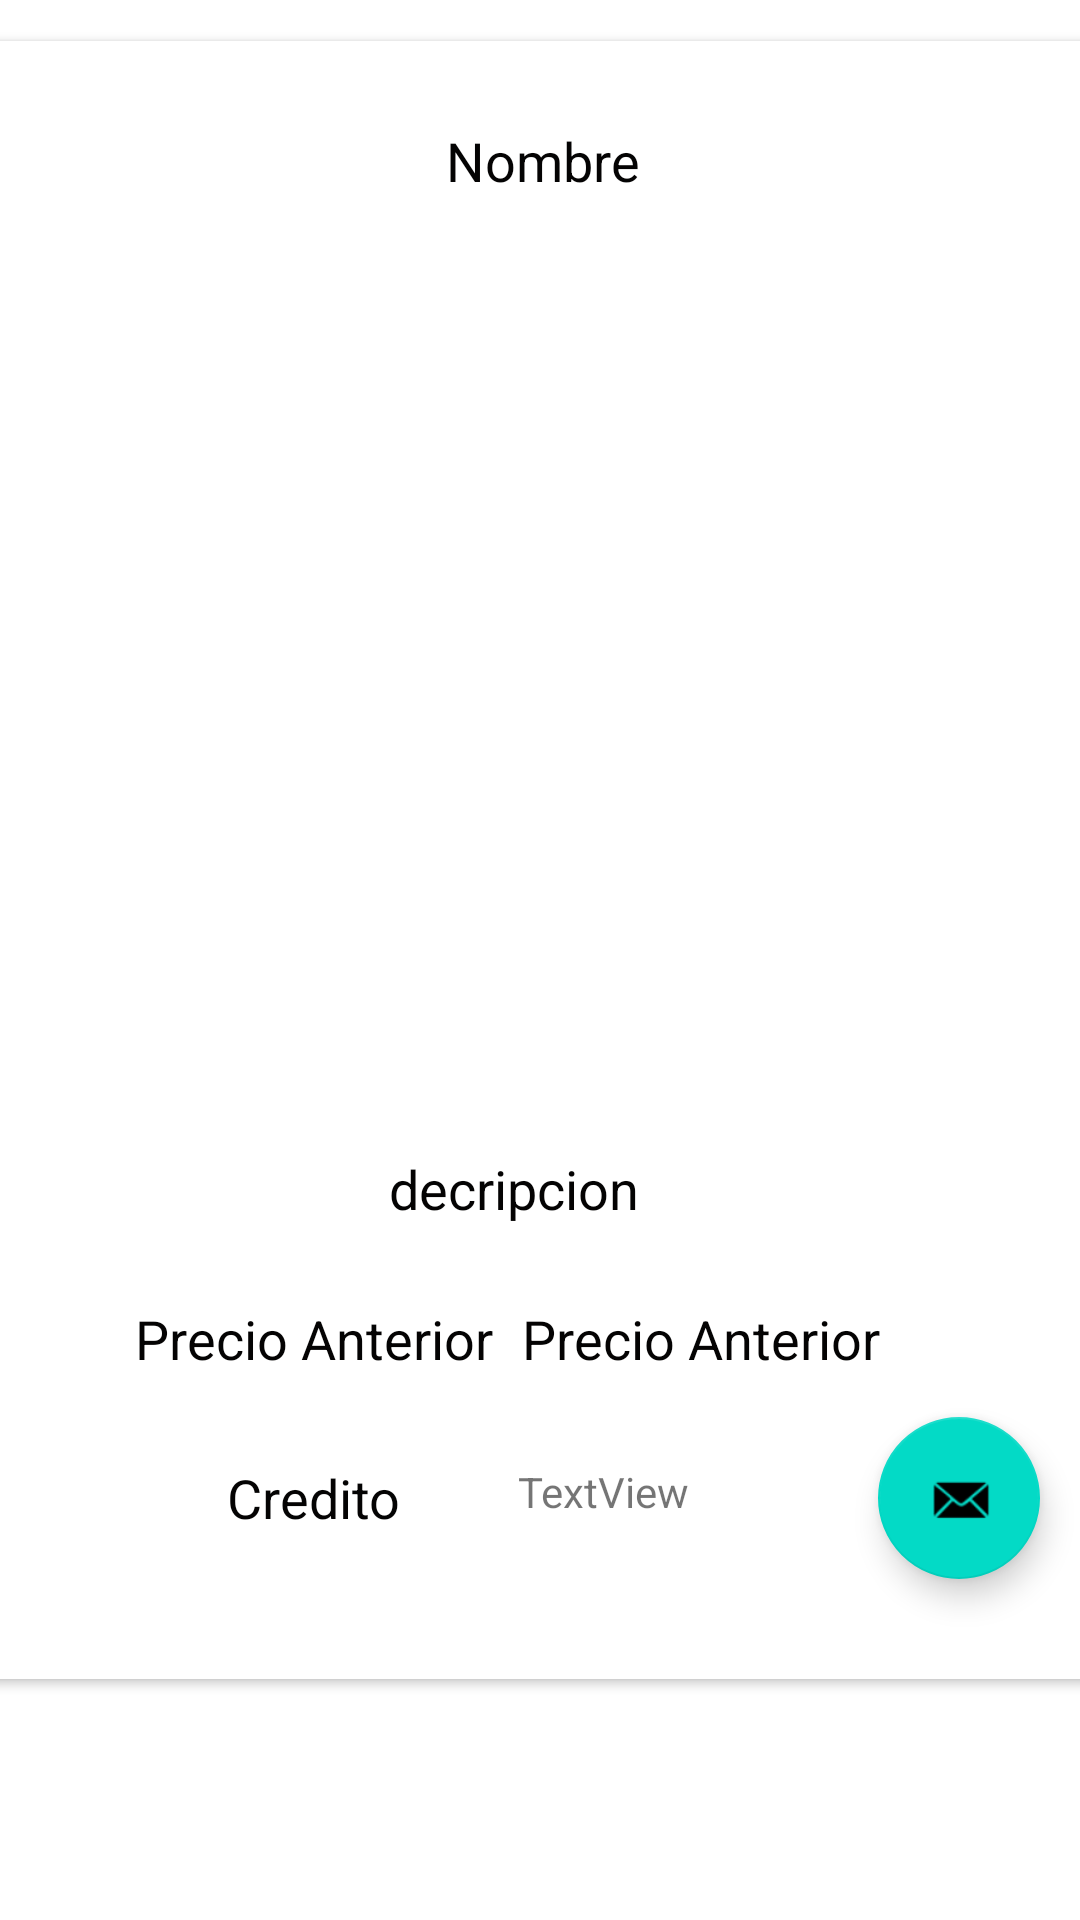

Android layout source for this screen:
<!-- AndroidManifest.xml: fallback theme Theme.MaterialComponents.DayNight.NoActionBar -->
<!-- res/layout/fragment_second.xml -->
<?xml version="1.0" encoding="utf-8"?>
<androidx.constraintlayout.widget.ConstraintLayout xmlns:android="http://schemas.android.com/apk/res/android"
    xmlns:app="http://schemas.android.com/apk/res-auto"
    xmlns:tools="http://schemas.android.com/tools"
    android:layout_width="match_parent"
    android:layout_height="match_parent"
    tools:context=".SecondFragment">

    <TextView
        android:id="@+id/textview_second"
        android:layout_width="wrap_content"
        android:layout_height="wrap_content"
        app:layout_constraintBottom_toTopOf="@id/button_second"
        app:layout_constraintEnd_toEndOf="parent"
        app:layout_constraintStart_toStartOf="parent"
        app:layout_constraintTop_toTopOf="parent" />

    <Button
        android:id="@+id/button_second"
        android:layout_width="98dp"
        android:layout_height="52dp"
        android:layout_marginStart="156dp"
        android:layout_marginTop="620dp"
        android:layout_marginBottom="59dp"
        android:text="@string/volver"
        app:layout_constraintBottom_toBottomOf="parent"
        app:layout_constraintStart_toStartOf="parent"
        app:layout_constraintTop_toTopOf="parent" />

    <androidx.cardview.widget.CardView
        android:layout_width="389dp"
        android:layout_height="546dp"
        android:layout_marginStart="11dp"
        android:layout_marginTop="59dp"
        android:layout_marginEnd="11dp"
        android:layout_marginBottom="126dp"
        app:layout_constraintBottom_toBottomOf="parent"
        app:layout_constraintEnd_toEndOf="parent"
        app:layout_constraintStart_toStartOf="parent"
        app:layout_constraintTop_toTopOf="parent">

        <androidx.constraintlayout.widget.ConstraintLayout
            android:layout_width="match_parent"
            android:layout_height="match_parent">

            <ImageView
                android:id="@+id/imagenDetalle"
                android:layout_width="361dp"
                android:layout_height="279dp"
                android:layout_marginStart="15dp"
                android:layout_marginTop="66dp"
                android:layout_marginEnd="12dp"
                android:layout_marginBottom="201dp"
                android:contentDescription="@string/detal"
                app:layout_constraintBottom_toBottomOf="parent"
                app:layout_constraintEnd_toEndOf="parent"
                app:layout_constraintHorizontal_bias="1.0"
                app:layout_constraintStart_toStartOf="parent"
                app:layout_constraintTop_toTopOf="parent"
                app:layout_constraintVertical_bias="1.0"
                tools:src="@tools:sample/avatars" />

            <TextView
                android:id="@+id/details_name"
                android:layout_width="220dp"
                android:layout_height="48dp"
                android:layout_marginStart="84dp"
                android:layout_marginTop="16dp"
                android:layout_marginEnd="84dp"
                android:layout_marginBottom="482dp"
                android:gravity="center_horizontal|center_vertical"
                android:text="@string/nombre"
                android:textColor="#040303"
                android:textSize="18sp"
                app:layout_constraintBottom_toBottomOf="parent"
                app:layout_constraintEnd_toEndOf="parent"
                app:layout_constraintStart_toStartOf="parent"
                app:layout_constraintTop_toTopOf="parent" />

            <TextView
                android:id="@+id/details_precAnterior"
                android:layout_width="121dp"
                android:layout_height="39dp"
                android:layout_marginStart="187dp"
                android:layout_marginTop="413dp"
                android:layout_marginEnd="81dp"
                android:layout_marginBottom="94dp"
                android:gravity="center_horizontal|center_vertical"
                android:text="@string/precio_anterior"
                android:textColor="#040303"
                android:textSize="18sp"
                app:layout_constraintBottom_toBottomOf="parent"
                app:layout_constraintEnd_toEndOf="parent"
                app:layout_constraintStart_toStartOf="parent"
                app:layout_constraintTop_toTopOf="parent" />

            <TextView
                android:id="@+id/details_precAnterior2"
                android:layout_width="121dp"
                android:layout_height="39dp"
                android:layout_marginStart="58dp"
                android:layout_marginTop="413dp"
                android:layout_marginEnd="210dp"
                android:layout_marginBottom="94dp"
                android:gravity="center_horizontal|center_vertical"
                android:text="@string/precio_anterior"
                android:textColor="#040303"
                android:textSize="18sp"
                app:layout_constraintBottom_toBottomOf="parent"
                app:layout_constraintEnd_toEndOf="parent"
                app:layout_constraintStart_toStartOf="parent"
                app:layout_constraintTop_toTopOf="parent" />

            <TextView
                android:id="@+id/details_desc"
                android:layout_width="279dp"
                android:layout_height="45dp"
                android:layout_marginStart="125dp"
                android:layout_marginTop="363dp"
                android:layout_marginEnd="143dp"
                android:layout_marginBottom="144dp"
                android:gravity="center_horizontal|center_vertical"
                android:text="@string/decripcion"
                android:textColor="#040303"
                android:textSize="18sp"
                app:layout_constraintBottom_toBottomOf="parent"
                app:layout_constraintEnd_toEndOf="parent"
                app:layout_constraintStart_toStartOf="parent"
                app:layout_constraintTop_toTopOf="parent" />

            <TextView
                android:id="@+id/details_cr"
                android:layout_width="121dp"
                android:layout_height="39dp"
                android:layout_marginStart="58dp"
                android:layout_marginTop="466dp"
                android:layout_marginEnd="210dp"
                android:layout_marginBottom="41dp"
                android:gravity="center_horizontal|center_vertical"
                android:text="@string/credito"
                android:textColor="#040303"
                android:textSize="18sp"
                app:layout_constraintBottom_toBottomOf="parent"
                app:layout_constraintEnd_toEndOf="parent"
                app:layout_constraintStart_toStartOf="parent"
                app:layout_constraintTop_toTopOf="parent" />

            <TextView
                android:id="@+id/details_credito"
                android:layout_width="wrap_content"
                android:layout_height="wrap_content"
                android:layout_marginStart="186dp"
                android:layout_marginTop="474dp"
                android:layout_marginEnd="145dp"
                android:layout_marginBottom="53dp"
                android:text="@string/textview"
                app:layout_constraintBottom_toBottomOf="parent"
                app:layout_constraintEnd_toEndOf="parent"
                app:layout_constraintStart_toStartOf="parent"
                app:layout_constraintTop_toTopOf="parent" />

            <com.google.android.material.floatingactionbutton.FloatingActionButton
                android:id="@+id/floatingActionButton"
                android:layout_width="62dp"
                android:layout_height="54dp"
                android:layout_marginStart="302dp"
                android:layout_marginTop="456dp"
                android:layout_marginEnd="24dp"
                android:layout_marginBottom="31dp"
                android:clickable="true"
                android:src="@android:drawable/sym_action_email"
                app:layout_constraintBottom_toBottomOf="parent"
                app:layout_constraintEnd_toEndOf="parent"
                app:layout_constraintStart_toStartOf="parent"
                app:layout_constraintTop_toTopOf="parent" />
        </androidx.constraintlayout.widget.ConstraintLayout>

    </androidx.cardview.widget.CardView>

</androidx.constraintlayout.widget.ConstraintLayout>
<!-- resources referenced by this layout -->
<resources>
  <string name="credito">Credito</string>
  <string name="decripcion">decripcion</string>
  <string name="detal">detal</string>
  <string name="nombre">Nombre</string>
  <string name="precio_anterior">Precio Anterior</string>
  <string name="textview">TextView</string>
  <string name="volver">Volver</string>
</resources>
